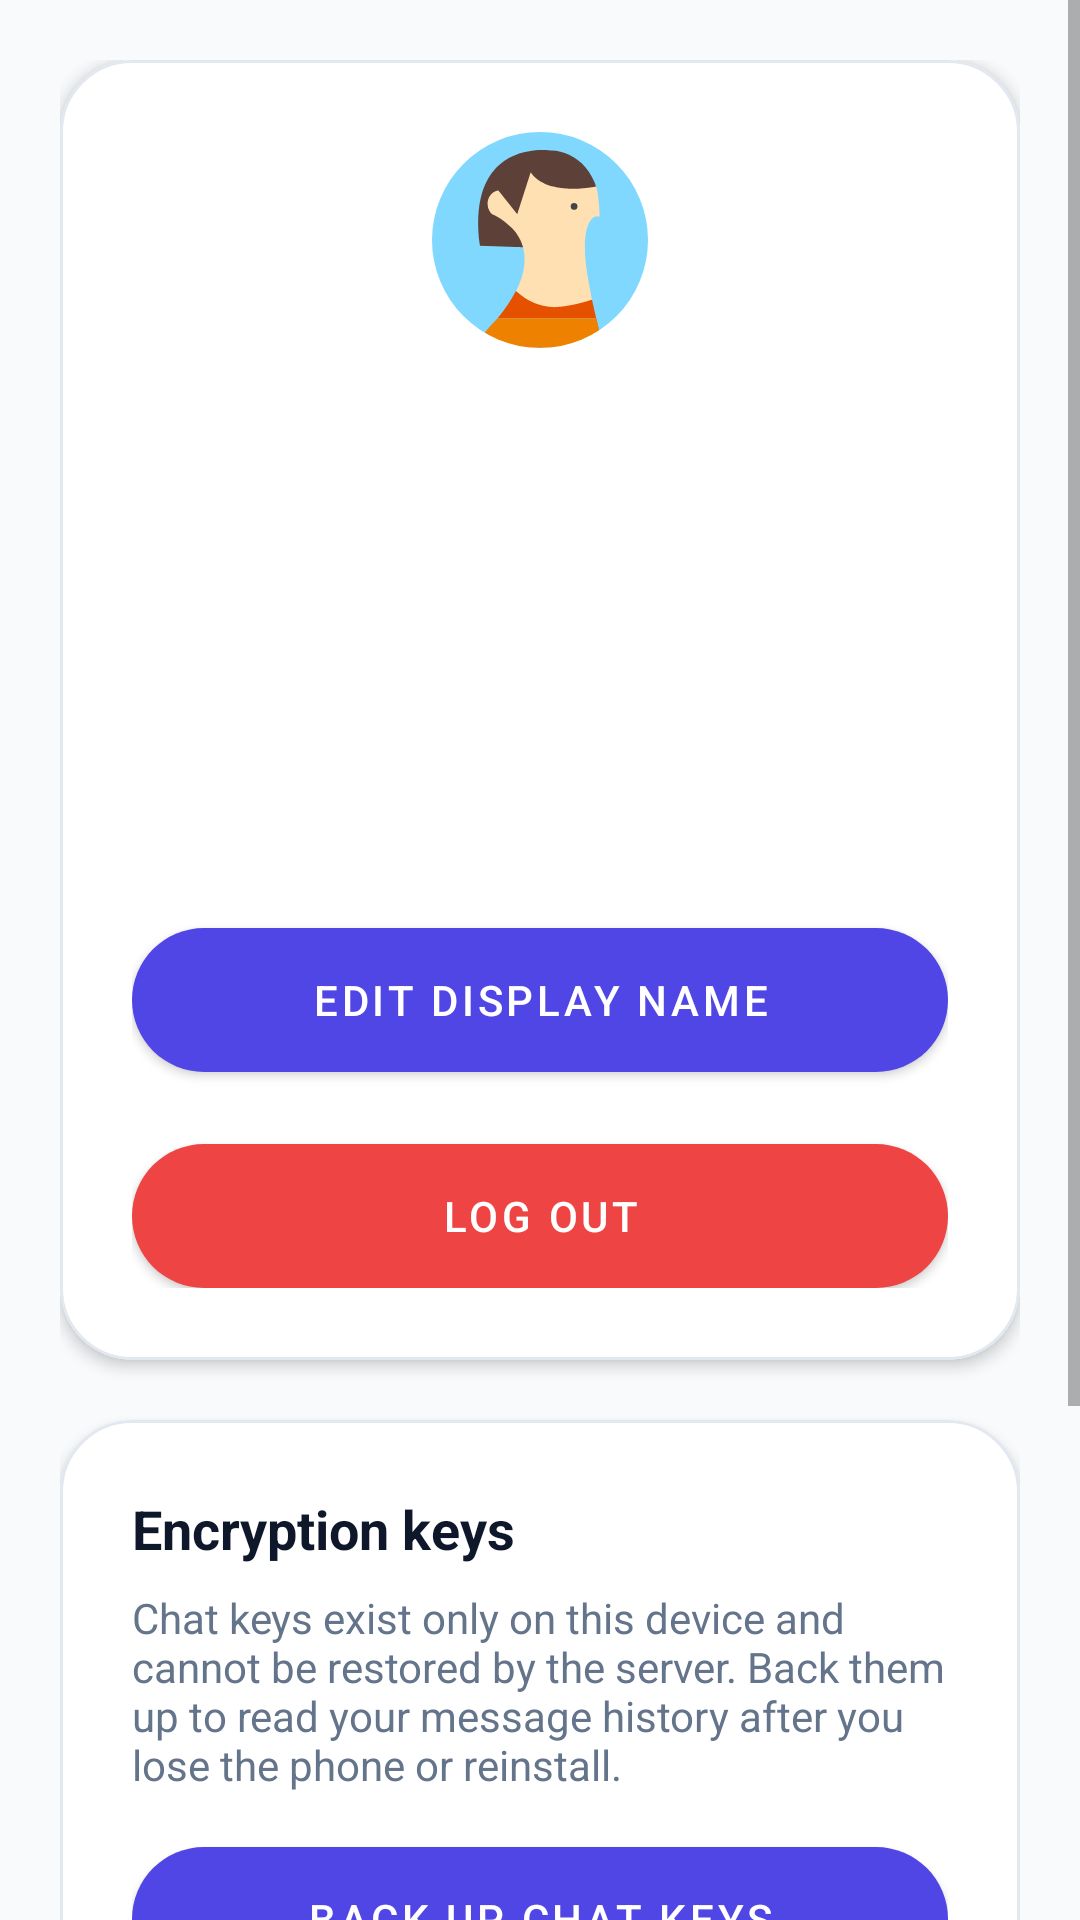

The Android layout XML behind this screen, and the referenced resources:
<!-- AndroidManifest.xml: application theme Theme.EnterpriseMessenger -->
<!-- res/layout/fragment_settings.xml -->
<?xml version="1.0" encoding="utf-8"?>
<ScrollView xmlns:android="http://schemas.android.com/apk/res/android"
            xmlns:app="http://schemas.android.com/apk/res-auto"
            xmlns:tools="http://schemas.android.com/tools"
            android:layout_width="match_parent"
            android:layout_height="match_parent"
            android:fillViewport="true"
            tools:context=".ui.settings.SettingsFragment">

    <LinearLayout
            android:layout_width="match_parent"
            android:layout_height="wrap_content"
            android:orientation="vertical"
            android:padding="20dp">

        <com.google.android.material.card.MaterialCardView
                android:layout_width="match_parent"
                android:layout_height="wrap_content"
                app:cardBackgroundColor="@color/surface_card"
                app:cardCornerRadius="24dp"
                app:cardElevation="3dp"
                app:strokeColor="@color/outline_border"
                app:strokeWidth="1dp">

            <LinearLayout
                    android:layout_width="match_parent"
                    android:layout_height="wrap_content"
                    android:gravity="center_horizontal"
                    android:orientation="vertical"
                    android:padding="24dp">

                <com.google.android.material.imageview.ShapeableImageView
                        android:layout_width="72dp"
                        android:layout_height="72dp"
                        android:layout_marginBottom="14dp"
                        android:contentDescription="@string/app_name"
                        android:scaleType="centerCrop"
                        android:src="@drawable/avatar_3"
                        app:shapeAppearanceOverlay="@style/ShapeAppearance.App.CircleImage"/>

                <TextView
                        android:id="@+id/text_settings"
                        android:layout_width="wrap_content"
                        android:layout_height="wrap_content"
                        android:textColor="@color/text_primary"
                        android:textSize="22sp"
                        android:textStyle="bold"
                        tools:text="Settings"/>

                <TextView
                        android:id="@+id/text_logged_user"
                        android:layout_width="wrap_content"
                        android:layout_height="wrap_content"
                        android:layout_marginTop="6dp"
                        android:textColor="@color/text_secondary"
                        android:textSize="15sp"
                        tools:text="Logged in as: User"/>

                
                <TextView
                        android:id="@+id/text_display_name"
                        android:layout_width="wrap_content"
                        android:layout_height="wrap_content"
                        android:layout_marginTop="14dp"
                        android:textColor="@color/text_primary"
                        android:textSize="17sp"
                        android:textStyle="bold"
                        tools:text="Danda"/>

                <TextView
                        android:id="@+id/text_username"
                        android:layout_width="wrap_content"
                        android:layout_height="wrap_content"
                        android:layout_marginTop="2dp"
                        android:textColor="@color/text_secondary"
                        android:textSize="14sp"
                        tools:text="tls.probe"/>

                <TextView
                        android:id="@+id/text_user_id"
                        android:layout_width="wrap_content"
                        android:layout_height="wrap_content"
                        android:layout_marginTop="8dp"
                        android:textColor="@color/text_secondary"
                        android:textIsSelectable="true"
                        android:textSize="14sp"
                        tools:text="Your ID: 2"/>

                <TextView
                        android:id="@+id/text_registered_at"
                        android:layout_width="wrap_content"
                        android:layout_height="wrap_content"
                        android:layout_marginTop="2dp"
                        android:textColor="@color/text_secondary"
                        android:textSize="14sp"
                        tools:text="Registered 20 Nov 2026"/>

                <com.google.android.material.button.MaterialButton
                        android:id="@+id/button_edit_display_name"
                        style="@style/Widget.App.MaterialButton"
                        android:layout_width="match_parent"
                        android:layout_height="wrap_content"
                        android:layout_marginTop="18dp"
                        android:text="@string/action_edit_display_name"/>

                <com.google.android.material.button.MaterialButton
                        android:id="@+id/button_logout"
                        style="@style/Widget.App.MaterialButton"
                        android:layout_width="match_parent"
                        android:layout_height="wrap_content"
                        android:layout_marginTop="24dp"
                        android:text="@string/action_logout"
                        app:backgroundTint="@color/badge_unread"/>

            </LinearLayout>

        </com.google.android.material.card.MaterialCardView>

        
        <com.google.android.material.card.MaterialCardView
                android:layout_width="match_parent"
                android:layout_height="wrap_content"
                android:layout_marginTop="20dp"
                app:cardBackgroundColor="@color/surface_card"
                app:cardCornerRadius="24dp"
                app:cardElevation="3dp"
                app:strokeColor="@color/outline_border"
                app:strokeWidth="1dp">

            <LinearLayout
                    android:layout_width="match_parent"
                    android:layout_height="wrap_content"
                    android:orientation="vertical"
                    android:padding="24dp">

                <TextView
                        android:layout_width="wrap_content"
                        android:layout_height="wrap_content"
                        android:text="@string/settings_backup_title"
                        android:textColor="@color/text_primary"
                        android:textSize="18sp"
                        android:textStyle="bold"/>

                <TextView
                        android:layout_width="match_parent"
                        android:layout_height="wrap_content"
                        android:layout_marginTop="8dp"
                        android:text="@string/settings_backup_explanation"
                        android:textColor="@color/text_secondary"
                        android:textSize="14sp"/>

                <com.google.android.material.button.MaterialButton
                        android:id="@+id/button_backup_keys"
                        style="@style/Widget.App.MaterialButton"
                        android:layout_width="match_parent"
                        android:layout_height="wrap_content"
                        android:layout_marginTop="18dp"
                        android:text="@string/action_backup_keys"/>

                <com.google.android.material.button.MaterialButton
                        android:id="@+id/button_restore_keys"
                        style="@style/Widget.App.MaterialButton"
                        android:layout_width="match_parent"
                        android:layout_height="wrap_content"
                        android:layout_marginTop="10dp"
                        android:text="@string/action_restore_keys"
                        app:backgroundTint="@color/badge_unread"/>

                
                <TextView
                        android:layout_width="match_parent"
                        android:layout_height="wrap_content"
                        android:layout_marginTop="24dp"
                        android:text="@string/settings_identity_title"
                        android:textColor="@color/text_primary"
                        android:textSize="18sp"
                        android:textStyle="bold"/>

                <com.google.android.material.button.MaterialButton
                        android:id="@+id/button_reset_identity"
                        style="@style/Widget.App.MaterialButton"
                        android:layout_width="match_parent"
                        android:layout_height="wrap_content"
                        android:layout_marginTop="12dp"
                        android:text="@string/action_reset_identity"
                        app:backgroundTint="@color/badge_unread"/>

            </LinearLayout>

        </com.google.android.material.card.MaterialCardView>

    </LinearLayout>
</ScrollView>
<!-- resources referenced by this layout -->
<resources>
  <color name="badge_unread">#EF4444</color>
  <color name="outline_border">#E2E8F0</color>
  <color name="surface_card">#FFFFFF</color>
  <color name="text_primary">#0F172A</color>
  <color name="text_secondary">#64748B</color>
  <string name="action_backup_keys">Back up chat keys</string>
  <string name="action_edit_display_name">Edit display name</string>
  <string name="action_logout">Log Out</string>
  <string name="action_reset_identity">Reset encryption identity</string>
  <string name="action_restore_keys">Restore from backup</string>
  <string name="app_name">Enterprise messenger</string>
  <string name="settings_backup_explanation">Chat keys exist only on this device and cannot be restored by the server.
          Back them up to read your message history after you lose the phone or reinstall.
      </string>
  <string name="settings_backup_title">Encryption keys</string>
  <string name="settings_identity_title">Device identity</string>
  <style name="ShapeAppearance.App.CircleImage" parent="ShapeAppearance.MaterialComponents.SmallComponent">
          <item name="cornerSize">50%</item>
      </style>
  <style name="Widget.App.MaterialButton" parent="Widget.MaterialComponents.Button">
          <item name="shapeAppearanceOverlay">@style/ShapeAppearance.App.Pill</item>
          <item name="android:paddingTop">12dp</item>
          <item name="android:paddingBottom">12dp</item>
          <item name="android:insetTop">0dp</item>
          <item name="android:insetBottom">0dp</item>
          <item name="elevation">2dp</item>
      </style>
  <style name="ShapeAppearance.App.Pill" parent="ShapeAppearance.MaterialComponents.LargeComponent">
          <item name="cornerSize">28dp</item>
      </style>
  <color name="indigo_600">#4F46E5</color>
  <color name="indigo_700">#4338CA</color>
  <color name="white">#FFFFFFFF</color>
  <color name="emerald_500">#10B981</color>
  <color name="emerald_600">#059669</color>
  <color name="bg_app">#F8FAFC</color>
  <style name="Widget.App.TextInputLayout" parent="Widget.MaterialComponents.TextInputLayout.OutlinedBox">
          <item name="boxCornerRadiusTopStart">16dp</item>
          <item name="boxCornerRadiusTopEnd">16dp</item>
          <item name="boxCornerRadiusBottomStart">16dp</item>
          <item name="boxCornerRadiusBottomEnd">16dp</item>
          <item name="boxStrokeWidth">1.5dp</item>
          <item name="boxStrokeColor">@color/indigo_500</item>
          <item name="hintTextColor">@color/indigo_500</item>
      </style>
  <style name="Widget.App.CardView" parent="Widget.MaterialComponents.CardView">
          <item name="cardCornerRadius">20dp</item>
          <item name="cardElevation">3dp</item>
          <item name="strokeWidth">0dp</item>
          <item name="cardBackgroundColor">@color/surface_card</item>
      </style>
  <style name="ShapeAppearance.App.CornerSmall" parent="ShapeAppearance.MaterialComponents.SmallComponent">
          <item name="cornerSize">8dp</item>
      </style>
  <style name="ShapeAppearance.App.CornerMedium" parent="ShapeAppearance.MaterialComponents.MediumComponent">
          <item name="cornerSize">16dp</item>
      </style>
  <style name="ShapeAppearance.App.CornerLarge" parent="ShapeAppearance.MaterialComponents.LargeComponent">
          <item name="cornerSize">20dp</item>
      </style>
  <color name="indigo_500">#6366F1</color>
</resources>
